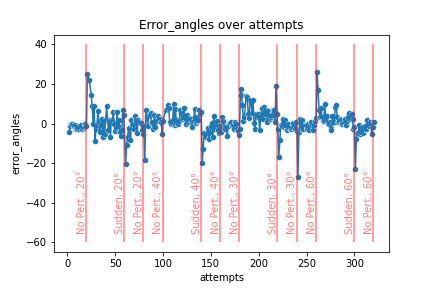

Values plotted in this chart, from the file beside it:
subject_name, target_mode, perturbation_type, trial_number, trial_name, target_pos, changed_angels, error_angles
Lea, sequence, sudden, 1, No Perturbation, -1.222, 20, nan
Lea, sequence, sudden, 2, No Perturbation, -1.222, 20, -0.07212
Lea, sequence, sudden, 3, No Perturbation, -1.222, 20, -0.02208
Lea, sequence, sudden, 4, No Perturbation, -1.222, 20, -0.00558
Lea, sequence, sudden, 5, No Perturbation, -1.222, 20, -0.006485
Lea, sequence, sudden, 6, No Perturbation, -1.222, 20, -0.02632
Lea, sequence, sudden, 7, No Perturbation, -1.222, 20, -0.02524
Lea, sequence, sudden, 8, No Perturbation, -1.222, 20, -0.01127
Lea, sequence, sudden, 9, No Perturbation, -1.222, 20, -0.05105
Lea, sequence, sudden, 10, No Perturbation, -1.222, 20, -0.04579
Lea, sequence, sudden, 11, No Perturbation, -1.222, 20, -0.02121
Lea, sequence, sudden, 12, No Perturbation, -1.222, 20, -0.0515
Lea, sequence, sudden, 13, No Perturbation, -1.222, 20, -0.03345
Lea, sequence, sudden, 14, No Perturbation, -1.222, 20, -0.01223
Lea, sequence, sudden, 15, No Perturbation, -1.222, 20, -0.04875
Lea, sequence, sudden, 16, No Perturbation, -1.222, 20, -0.0325
Lea, sequence, sudden, 17, No Perturbation, -1.222, 20, -0.03936
Lea, sequence, sudden, 18, No Perturbation, -1.222, 20, -0.02829
Lea, sequence, sudden, 19, No Perturbation, -1.222, 20, -0.0008449
Lea, sequence, sudden, 20, No Perturbation, -1.222, 20, -0.02629
Lea, sequence, sudden, 21, Sudden Perturbation, -1.222, 20, 0.4405
Lea, sequence, sudden, 22, Sudden Perturbation, -1.222, 20, nan
Lea, sequence, sudden, 23, Sudden Perturbation, -1.222, 20, 0.382
Lea, sequence, sudden, 24, Sudden Perturbation, -1.222, 20, nan
Lea, sequence, sudden, 25, Sudden Perturbation, -1.222, 20, 0.2508
Lea, sequence, sudden, 26, Sudden Perturbation, -1.222, 20, 0.1561
Lea, sequence, sudden, 27, Sudden Perturbation, -1.222, 20, -0.006514
Lea, sequence, sudden, 28, Sudden Perturbation, -1.222, 20, 0.1521
Lea, sequence, sudden, 29, Sudden Perturbation, -1.222, 20, -0.1502
Lea, sequence, sudden, 30, Sudden Perturbation, -1.222, 20, -0.04965
Lea, sequence, sudden, 31, Sudden Perturbation, -1.222, 20, -0.01546
Lea, sequence, sudden, 32, Sudden Perturbation, -1.222, 20, 0.1129
Lea, sequence, sudden, 33, Sudden Perturbation, -1.222, 20, 0.01483
Lea, sequence, sudden, 34, Sudden Perturbation, -1.222, 20, -0.07423
Lea, sequence, sudden, 35, Sudden Perturbation, -1.222, 20, -0.01399
Lea, sequence, sudden, 36, Sudden Perturbation, -1.222, 20, 0.03724
Lea, sequence, sudden, 37, Sudden Perturbation, -1.222, 20, -0.1197
Lea, sequence, sudden, 38, Sudden Perturbation, -1.222, 20, 0.02647
Lea, sequence, sudden, 39, Sudden Perturbation, -1.222, 20, -0.09114
Lea, sequence, sudden, 40, Sudden Perturbation, -1.222, 20, nan
Lea, sequence, sudden, 41, Sudden Perturbation, -1.222, 20, 0.152
Lea, sequence, sudden, 42, Sudden Perturbation, -1.222, 20, 0.03402
Lea, sequence, sudden, 43, Sudden Perturbation, -1.222, 20, -0.05602
Lea, sequence, sudden, 44, Sudden Perturbation, -1.222, 20, 0.02832
Lea, sequence, sudden, 45, Sudden Perturbation, -1.222, 20, -0.1194
Lea, sequence, sudden, 46, Sudden Perturbation, -1.222, 20, 0.03443
Lea, sequence, sudden, 47, Sudden Perturbation, -1.222, 20, 0.02396
Lea, sequence, sudden, 48, Sudden Perturbation, -1.222, 20, 0.09877
Lea, sequence, sudden, 49, Sudden Perturbation, -1.222, 20, -0.006787
Lea, sequence, sudden, 50, Sudden Perturbation, -1.222, 20, -0.06493
Lea, sequence, sudden, 51, Sudden Perturbation, -1.222, 20, -0.04379
Lea, sequence, sudden, 52, Sudden Perturbation, -1.222, 20, 0.1035
Lea, sequence, sudden, 53, Sudden Perturbation, -1.222, 20, -0.0202
Lea, sequence, sudden, 54, Sudden Perturbation, -1.222, 20, 0.03402
Lea, sequence, sudden, 55, Sudden Perturbation, -1.222, 20, -0.07598
Lea, sequence, sudden, 56, Sudden Perturbation, -1.222, 20, -0.11
Lea, sequence, sudden, 57, Sudden Perturbation, -1.222, 20, -0.05583
Lea, sequence, sudden, 58, Sudden Perturbation, -1.222, 20, 0.121
Lea, sequence, sudden, 59, Sudden Perturbation, -1.222, 20, 0.07584
Lea, sequence, sudden, 60, Sudden Perturbation, -1.222, 20, nan
... 260 more rows
